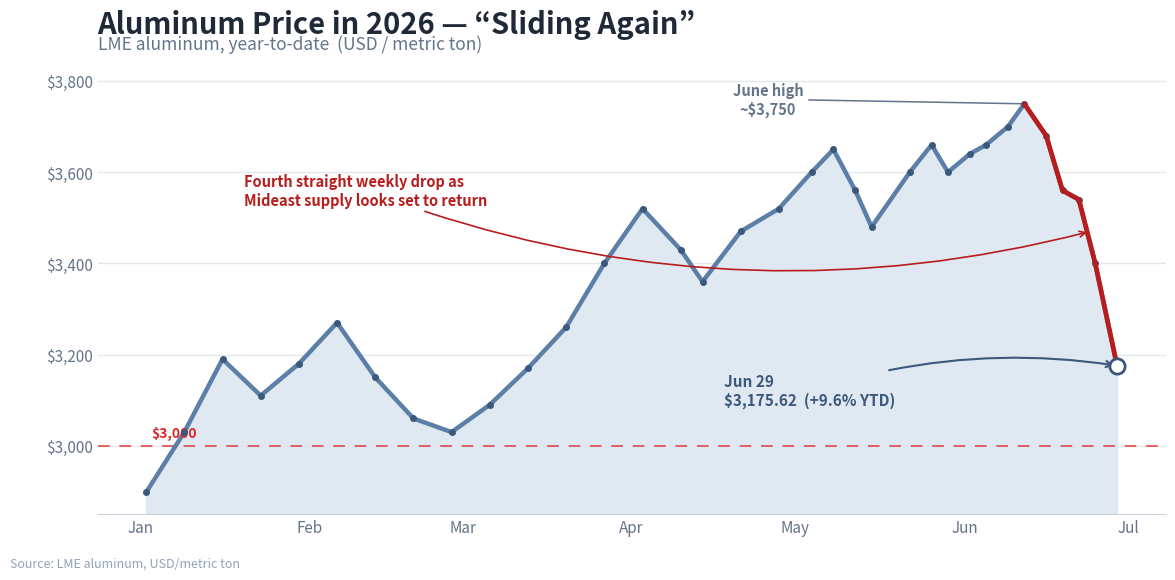

The matplotlib source for this figure:
#!/usr/bin/env python3
"""
make-aluminum-chart.py  [out.png]

Creative REALTY EXPERTS recreation of the "Aluminum Prices 2026" graphic for the
06/29/26 daily email. This is OUR OWN branded chart, not the source image: a clean
RE-branded steel-blue theme on white, the YTD shape faithfully reproduced (a choppy
winter near $3.0-3.2K, a late-Feb low near $3,030, a strong spring run up to a
mid-June peak near $3,750, then the recent sharp slide), a $3,000 reference line,
and a "today" marker at $3,175.62 (+9.6% YTD).

Story (Market Briefs "⚡️ Shorting out." / "Aluminum Slides Again", 06/29/26):
aluminum just notched its fourth straight weekly drop, falling 6.4% in the last
week alone, as a possible Mideast ceasefire looks set to restart regional supply.
Cheaper aluminum could mean cheaper cans, cars, and construction, but only if the
peace holds.

matplotlib only. On this VPS run with plain python3 (3.12 has matplotlib 3.6).
"""
import sys
from datetime import date
import matplotlib
matplotlib.use("Agg")
import matplotlib.pyplot as plt
import matplotlib.dates as mdates
from matplotlib.ticker import FuncFormatter

OUT = sys.argv[1] if len(sys.argv) > 1 else "aluminum-slides-again-062926.png"

# (date, price USD/metric ton) — anchors recreating the source's YTD shape:
# a choppy winter ($2.9-3.27K), a late-Feb YTD low ~$3,030, a strong spring run up
# to a mid-June peak ~$3,750, then a sharp four-week slide ending at $3,175.62
# (+9.6% YTD; Jan base ~$2,898 makes the YTD math honest).
SERIES = [
    (date(2026, 1, 2),  2898),   # YTD base (+9.6% to today)
    (date(2026, 1, 9),  3030),
    (date(2026, 1, 16), 3190),   # first peak
    (date(2026, 1, 23), 3110),
    (date(2026, 1, 30), 3180),
    (date(2026, 2, 6),  3270),   # Feb peak
    (date(2026, 2, 13), 3150),
    (date(2026, 2, 20), 3060),
    (date(2026, 2, 27), 3030),   # YTD low
    (date(2026, 3, 6),  3090),
    (date(2026, 3, 13), 3170),
    (date(2026, 3, 20), 3260),
    (date(2026, 3, 27), 3400),
    (date(2026, 4, 3),  3520),   # April peak
    (date(2026, 4, 10), 3430),
    (date(2026, 4, 14), 3360),   # dip
    (date(2026, 4, 21), 3470),
    (date(2026, 4, 28), 3520),
    (date(2026, 5, 4),  3600),
    (date(2026, 5, 8),  3650),   # mid-May peak
    (date(2026, 5, 12), 3560),
    (date(2026, 5, 15), 3480),   # dip
    (date(2026, 5, 22), 3600),
    (date(2026, 5, 26), 3660),   # late-May peak
    (date(2026, 5, 29), 3600),
    (date(2026, 6, 2),  3640),
    (date(2026, 6, 5),  3660),
    (date(2026, 6, 9),  3700),
    (date(2026, 6, 12), 3750),   # June peak / YTD high
    (date(2026, 6, 16), 3680),
    (date(2026, 6, 19), 3560),
    (date(2026, 6, 22), 3540),
    (date(2026, 6, 25), 3400),
    (date(2026, 6, 29), 3175.62),  # today ($3,175.62, +9.6% YTD)
]

xs = [d for d, _ in SERIES]
ys = [p for _, p in SERIES]

ALU    = "#5b7fa6"   # main line (steel / aluminum blue)
ALU_DK = "#3c587a"   # markers
ALU_FL = "#dde7f0"   # area fill
SLIDE  = "#b91c1c"   # the recent slide (slides again)
INK    = "#1f2937"
MUTED  = "#64748b"

fig, ax = plt.subplots(figsize=(12, 6))
fig.patch.set_facecolor("white")
ax.set_facecolor("white")

# area + line
ax.fill_between(xs, ys, 2850, color=ALU_FL, alpha=0.9, zorder=1)
ax.plot(xs, ys, color=ALU, linewidth=3.2, zorder=3, solid_capstyle="round")
ax.plot(xs, ys, marker="o", linestyle="none", color=ALU_DK, markersize=4.0, zorder=4)

# $3,000 reference line
ax.axhline(3000, color="#dc2626", linewidth=1.4, linestyle=(0, (6, 5)), alpha=0.7, zorder=2)
ax.text(date(2026, 1, 3), 3012, "$3,000", color="#dc2626", fontsize=10,
        fontweight="bold", va="bottom", ha="left")

# highlight the recent slide (June peak -> today) = slides again
tail = SERIES[-6:]
ax.plot([d for d, _ in tail], [p for _, p in tail], color=SLIDE,
        linewidth=3.4, zorder=5, solid_capstyle="round")

# today marker + label
ax.plot([xs[-1]], [ys[-1]], marker="o", color="white", markeredgecolor=ALU_DK,
        markeredgewidth=2, markersize=11, zorder=6)
ax.annotate("Jun 29\n$3,175.62  (+9.6% YTD)",
            xy=(xs[-1], ys[-1]), xytext=(date(2026, 4, 18), 3120),
            fontsize=11, fontweight="bold", color=ALU_DK, ha="left", va="center",
            arrowprops=dict(arrowstyle="->", color=ALU_DK, lw=1.5,
                            connectionstyle="arc3,rad=-0.12"))

# June high callout
ax.annotate("June high\n~$3,750",
            xy=(date(2026, 6, 12), 3750), xytext=(date(2026, 4, 26), 3760),
            fontsize=10.5, fontweight="bold", color=MUTED, ha="center", va="center",
            arrowprops=dict(arrowstyle="-", color=MUTED, lw=1.1))

# driver callout near the slide
ax.annotate("Fourth straight weekly drop as\nMideast supply looks set to return",
            xy=(date(2026, 6, 24), 3470), xytext=(date(2026, 1, 20), 3560),
            fontsize=10.5, color=SLIDE, ha="left", va="center", fontweight="bold",
            arrowprops=dict(arrowstyle="->", color=SLIDE, lw=1.2,
                            connectionstyle="arc3,rad=0.16"))

# titles
ax.set_title("Aluminum Price in 2026 — “Sliding Again”", fontsize=21,
             fontweight="bold", color=INK, loc="left", pad=18)
ax.text(0.0, 1.02, "LME aluminum, year-to-date  (USD / metric ton)",
        transform=ax.transAxes, fontsize=12.5, color=MUTED, ha="left")

# axes cosmetics
ax.yaxis.set_major_formatter(FuncFormatter(lambda v, _: f"${v:,.0f}"))
ax.set_ylim(2850, 3850)
ax.xaxis.set_major_locator(mdates.MonthLocator())
ax.xaxis.set_major_formatter(mdates.DateFormatter("%b"))
ax.tick_params(axis="both", labelsize=11, colors=MUTED, length=0)
ax.grid(axis="y", color="#e5e7eb", linewidth=1.0)
ax.set_axisbelow(True)
for s in ("top", "right", "left"):
    ax.spines[s].set_visible(False)
ax.spines["bottom"].set_color("#cbd5e1")

# source footer (no RE authorship attribution — Harv, 06/29: do not label charts "Chart by REALTY EXPERTS")
fig.text(0.012, 0.012,
         "Source: LME aluminum, USD/metric ton",
         fontsize=9, color="#94a3b8", ha="left")

fig.subplots_adjust(left=0.085, right=0.975, top=0.86, bottom=0.10)
fig.savefig(OUT, dpi=150, facecolor="white")
plt.close(fig)
print("wrote", OUT)
